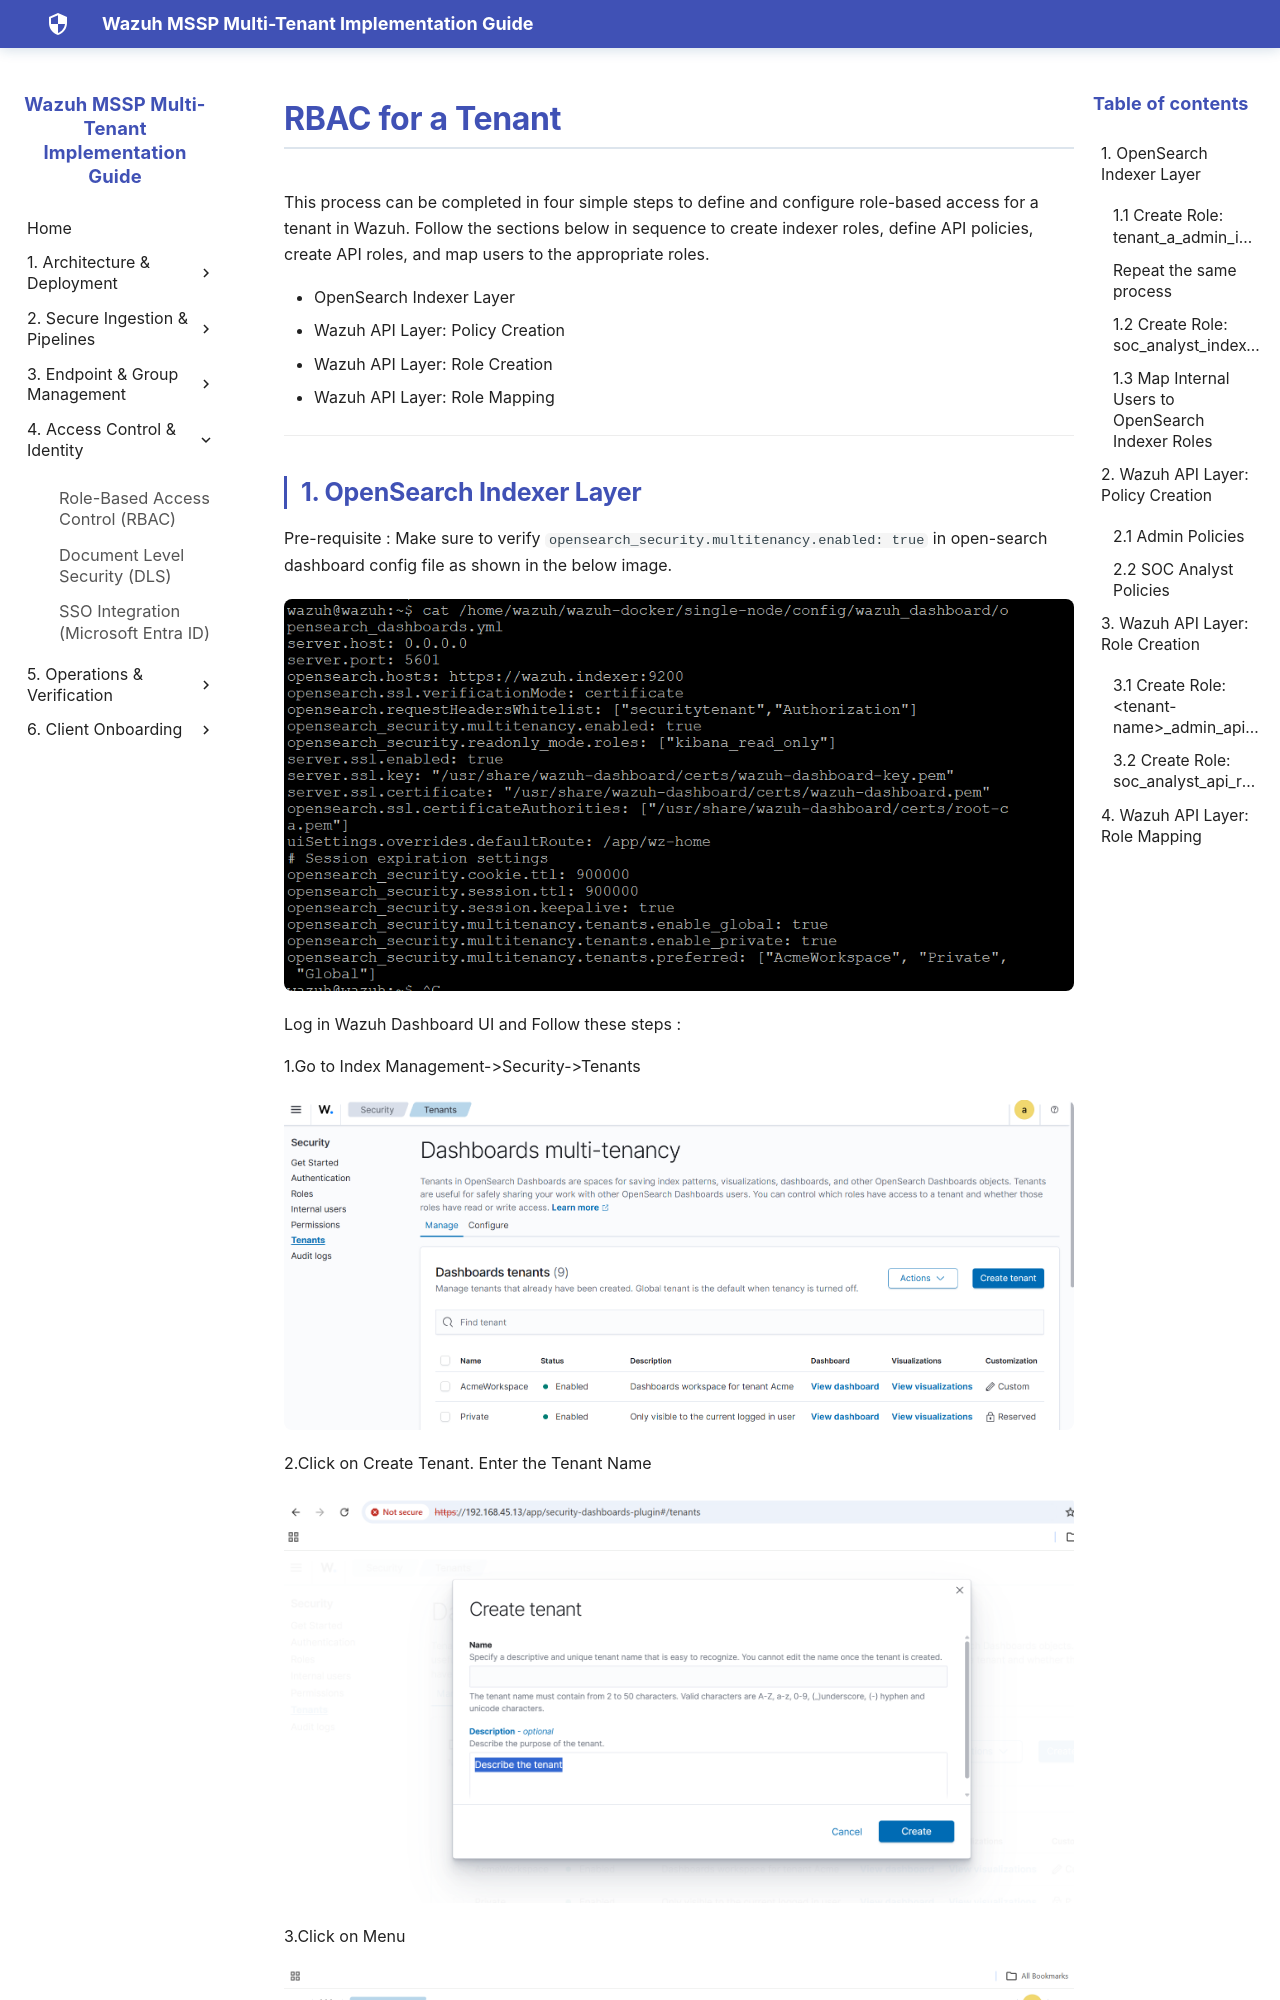

repository: SaiKrishnaCharyGuntupalli/wazuh-html-docs · page: 06-rbac/rbac/index.html · generator: mkdocs

# RBAC for a Tenant

This process can be completed in four simple steps to define and configure role-based access for a tenant in Wazuh. Follow the sections below in sequence to create indexer roles, define API policies, create API roles, and map users to the appropriate roles.

- OpenSearch Indexer Layer
- Wazuh API Layer: Policy Creation
- Wazuh API Layer: Role Creation
- Wazuh API Layer: Role Mapping

---

## 1. OpenSearch Indexer Layer

Pre-requisite : 
Make sure to verify `opensearch_security.multitenancy.enabled: true` in open-search dashboard config file as shown in the below image. 

![Multitenancy True](<../assets/images/5. RBAC Definitions for Tenant/multitenancy_true.png>) 

Log in Wazuh Dashboard UI and Follow these steps : 

1.Go to Index Management->Security->Tenants

![Create Tenant Pattern](<../assets/images/5. RBAC Definitions for Tenant/create tenant patterns.png>)

2.Click on Create Tenant. Enter the Tenant Name

![Create Your Tenant](<../assets/images/5. RBAC Definitions for Tenant/create your tenant.png>)

3.Click on Menu

![Go to Dashboard Management](<../assets/images/5. RBAC Definitions for Tenant/go to dashboard management.png>)

4.Go to Dashboard Management->Index Pattern

![Go to Index Pattern](<../assets/images/5. RBAC Definitions for Tenant/go to index pattern.png>)

5.Click on + Create Index Pattern and enter the Tenant-name-alerts

![Create Index Pattern](<../assets/images/5. RBAC Definitions for Tenant/create index pattern.png>)

6.Click on Create tenant pattern
![Create Index Pattern2](<../assets/images/5. RBAC Definitions for Tenant/create_index_pattern2.png>)
